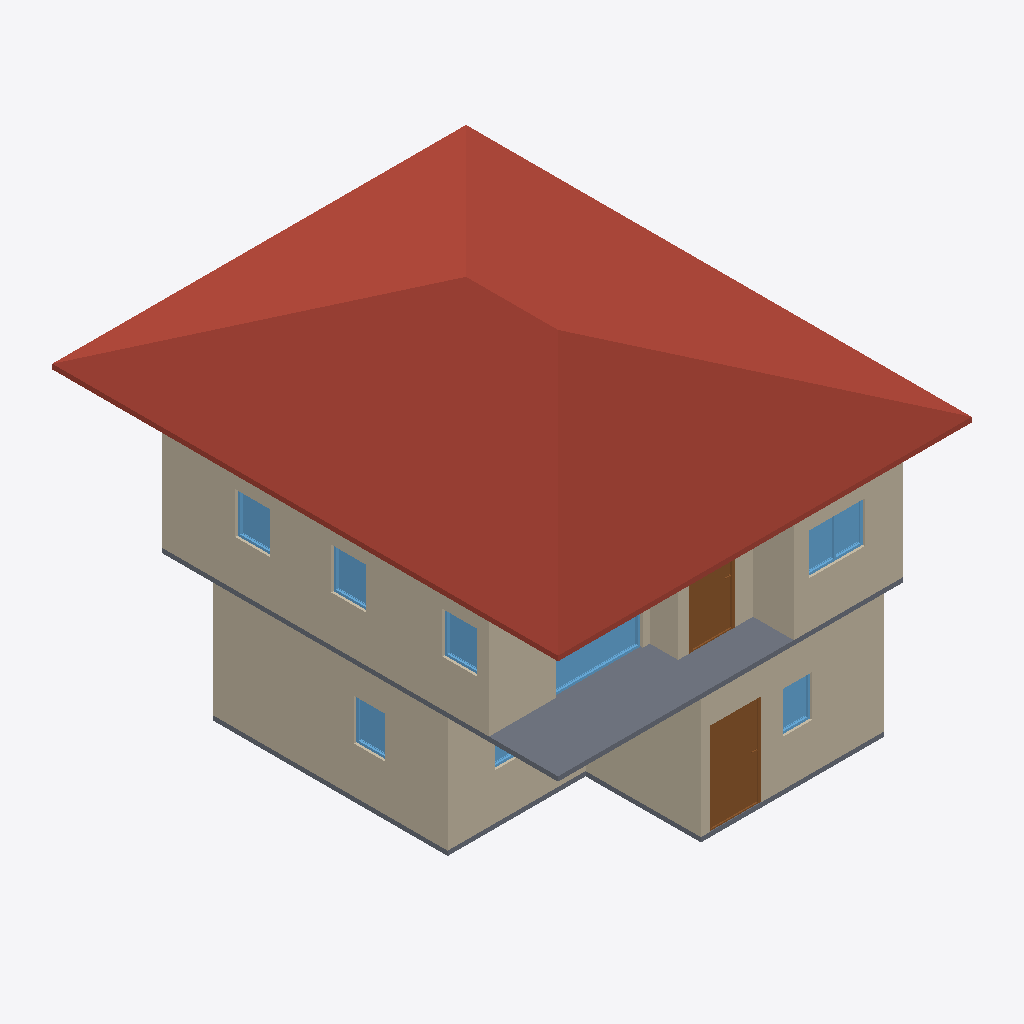
Isometric view of an IFC building model (IFC-SPF (STEP), schema IFC4, length unit metre), seen from the south-west, elements coloured by IFC class: 10 walls (beige), 8 windows (light blue), 2 slabs (grey), 2 doors (brown), 1 roof (red-brown).
Extent 9.0 m × 11.0 m × 7.9 m (x, y, z). Storeys (3): GF at 0.00 m; 2F at 3.00 m; Roof at 6.00 m. Elements (50): 28 IfcWall, 10 IfcWindow, 9 IfcDoor, 2 IfcSlab, 1 IfcRoof.

HEADER;
FILE_DESCRIPTION(('ViewDefinition[DesignTransferView]'),'2;1');
FILE_NAME('s03-activity.ifc','2026-10-10T11:47:46+08:00',(''),(''),'IfcOpenShell 0.8.5-post1','Bonsai 0.8.5-post1','Nobody');
FILE_SCHEMA(('IFC4'));
ENDSEC;
DATA;
#1=IFCPROJECT('1AVY$rPTr8yfGhpig96EHH',$,'My Project',$,$,$,$,(#10,#22),#5);
#27=IFCSITE('3iJYH8Swr5n89ZHeIam2fA',$,'My Site',$,$,#50,$,$,$,$,$,$,$,$);
#33=IFCBUILDING('2rlyJuq697nuiE63NcBNqT',$,'My Building',$,$,#56,$,$,$,$,$,$);
#39=IFCBUILDINGSTOREY('2x6NRamxj2FPtzH3GuzclS',$,'2F',$,$,#18877,$,$,$,$);
#63=IFCBUILDINGSTOREY('1n18NJm791ROiGA8VKDMQr',$,'GF',$,$,#79,$,$,$,$);
#18963=IFCBUILDINGSTOREY('0M4rZilK91xP3BRLE6GotT',$,'Roof',$,$,#18984,$,$,$,$);
#16023=IFCROOF('1d4K2pWCL67wGDxvmowmLf',$,'Plane',$,$,#18990,#16024,$,.HIP_ROOF.);
#6588=IFCWALL('2N8F83Dyb1bv6LbCTw_oVZ',$,'Wall',$,$,#18917,#6594,$,$);
#278=IFCWALL('00OlOv8QbC6geTZJ1Y9sEE',$,'Wall',$,$,#508,#284,$,$);
#15579=IFCSLAB('2Y2Ulejef4shUsXkVSg7GL',$,'Slab',$,$,#18957,#15593,$,$);
#87=IFCWALL('0dEGq5HZH9p9lDexsIClbk',$,'Wall',$,$,#787,#95,$,$);
#6223=IFCWALL('2Wx5i0SFfCGxi3RBC0Cual',$,'Wall',$,$,#18892,#6229,$,$);
#328=IFCWALL('0KzP_vSAD2O8JJhFOhCgOh',$,'Wall',$,$,#572,#334,$,$);
#303=IFCWALL('0NeRvq_WfD$QanPDXGgHsW',$,'Wall',$,$,#540,#309,$,$);
#6523=IFCWALL('2_jFDY8JbCYBn54cyQzMjx',$,'Wall',$,$,#18912,#6529,$,$);
#1415=IFCDOOR('1DriNwnl5Bb8vh$vKZU$YY',$,'Door',$,$,#1628,#1424,$,2.0,1.119337558746338,$,.SINGLE_SWING_LEFT.,$);
#6298=IFCWALL('3ZpDtcJKPA9RJ4nMSdgHTe',$,'Wall',$,$,#18897,#6304,$,$);
#1284=IFCSLAB('04zy7Rm4P1lgJy0VmndDVn',$,'Slab',$,$,#1292,#1299,$,$);
#14197=IFCDOOR('1wq22PeVv2g85Py15JXUfW',$,'Door',$,$,#15568,#14206,$,2.0,0.9544265270233154,$,.SINGLE_SWING_LEFT.,$);
#14711=IFCWINDOW('2f7TUYCIv5BuJuzuxMkEYi',$,'Window',$,$,#15578,#14720,$,1.899999976158142,1.8783234357833862,$,.SINGLE_PANEL.,$);
#14565=IFCWINDOW('32azKJx1vD$BVuYhM8EXus',$,'Window',$,$,#15573,#14574,$,0.8999999761581421,1.2257635593414307,$,$,$);
#6373=IFCWALL('25t41ZMxbBH9ZNc8kefmpO',$,'Wall',$,$,#18902,#6379,$,$);
#6448=IFCWALL('3cye892Aj8EgXKnTRDINDK',$,'Wall',$,$,#18907,#6454,$,$);
#11697=IFCWINDOW('3NylalwGz5R8C1f1_ltJVj',$,'Window',$,$,#15548,#11706,$,0.8999999761581421,0.758299708366394,$,.SINGLE_PANEL.,$);
#12070=IFCWINDOW('1VWNZx3B10jPU6uFcI0cfD',$,'Window.004',$,$,#15553,#12079,$,0.8999999761581421,0.7549988031387329,$,.SINGLE_PANEL.,$);
#12443=IFCWINDOW('0df5HbV6X9iA0tV5iNz9K0',$,'Window.005',$,$,#15558,#12452,$,0.8999999761581421,0.7500663995742798,$,.SINGLE_PANEL.,$);
#5022=IFCWINDOW('2IWb61r7PCcxbDFiYFxPkP',$,'Window',$,$,#5402,#5032,$,0.8999999761581421,0.6803916692733765,$,.SINGLE_PANEL.,$);
#3249=IFCWINDOW('0HbqP0G_H57u_ospXgRwA8',$,'Window',$,$,#4111,#3259,$,0.8999999761581421,0.6453529596328735,$,.SINGLE_PANEL.,$);
#3844=IFCWINDOW('3YFJQaTO9CdQdTbhpF2OZk',$,'Window',$,$,#4513,#3854,$,0.8999999761581421,1.2257635593414307,$,.DOUBLE_PANEL_VERTICAL.,$);
ENDSEC;
